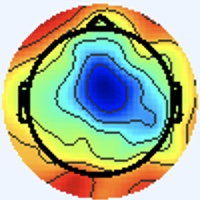

The table this chart was drawn from, first rows:
[238 245 255], [238 245 255], [238 245 255], [238 245 255], [238 245 255], [238 245 255], [238 245 255], [238 245 255], [238 245 255], [238 245 255], [238 245 255], [238 245 255], [238 245 255], [238 245 255], [238 245 255], [238 245 255], [238 245 255], [238 245 255], [238 245 255], [238 245 255], [238 245 255], [238 245 255], [238 245 255], [238 245 255]
[238 245 255], [238 245 255], [238 245 255], [238 245 255], [238 245 255], [238 245 255], [238 245 255], [238 245 255], [238 245 255], [238 245 255], [238 245 255], [238 245 255], [238 245 255], [238 245 255], [238 245 255], [238 245 255], [238 245 255], [238 245 255], [238 245 255], [238 245 255], [238 245 255], [238 245 255], [238 245 255], [238 245 255]
[238 245 255], [238 245 255], [238 245 255], [238 245 255], [238 245 255], [238 245 255], [238 245 255], [238 245 255], [238 245 255], [238 245 255], [238 245 255], [238 245 255], [238 245 255], [238 245 255], [238 245 255], [238 245 255], [238 245 255], [238 245 255], [238 245 255], [238 245 255], [238 245 255], [238 245 255], [238 245 255], [238 245 255]
[238 245 255], [238 245 255], [238 245 255], [238 245 255], [238 245 255], [238 245 255], [238 245 255], [238 245 255], [238 245 255], [238 245 255], [238 245 255], [238 245 255], [238 245 255], [238 245 255], [238 245 255], [238 245 255], [238 245 255], [238 245 255], [238 245 255], [238 245 255], [238 245 255], [238 245 255], [238 245 255], [238 245 255]
[238 245 255], [238 245 255], [238 245 255], [238 245 255], [238 245 255], [238 245 255], [238 245 255], [238 245 255], [238 245 255], [238 245 255], [238 245 255], [238 245 255], [238 245 255], [238 245 255], [238 245 255], [238 245 255], [238 245 255], [238 245 255], [238 245 255], [238 245 255], [238 245 255], [238 245 255], [238 245 255], [238 245 255]
[238 245 255], [238 245 255], [238 245 255], [238 245 255], [238 245 255], [238 245 255], [238 245 255], [238 245 255], [238 245 255], [238 245 255], [238 245 255], [238 245 255], [238 245 255], [238 245 255], [238 245 255], [238 245 255], [238 245 255], [238 245 255], [238 245 255], [238 245 255], [238 245 255], [238 245 255], [238 245 255], [238 245 255]
[238 245 255], [238 245 255], [238 245 255], [238 245 255], [238 245 255], [238 245 255], [238 245 255], [238 245 255], [238 245 255], [238 245 255], [238 245 255], [238 245 255], [238 245 255], [238 245 255], [238 245 255], [238 245 255], [238 245 255], [238 245 255], [238 245 255], [238 245 255], [238 245 255], [238 245 255], [238 245 255], [238 245 255]
[238 245 255], [238 245 255], [238 245 255], [238 245 255], [238 245 255], [238 245 255], [238 245 255], [238 245 255], [238 245 255], [238 245 255], [238 245 255], [238 245 255], [238 245 255], [238 245 255], [238 245 255], [238 245 255], [238 245 255], [238 245 255], [238 245 255], [238 245 255], [238 245 255], [238 245 255], [238 245 255], [238 245 255]
[238 245 255], [238 245 255], [238 245 255], [238 245 255], [238 245 255], [238 245 255], [238 245 255], [238 245 255], [238 245 255], [238 245 255], [238 245 255], [238 245 255], [238 245 255], [238 245 255], [238 245 255], [238 245 255], [238 245 255], [238 245 255], [238 245 255], [238 245 255], [238 245 255], [238 245 255], [238 245 255], [238 245 255]
[238 245 255], [238 245 255], [238 245 255], [238 245 255], [238 245 255], [238 245 255], [238 245 255], [238 245 255], [238 245 255], [238 245 255], [238 245 255], [238 245 255], [238 245 255], [238 245 255], [238 245 255], [238 245 255], [238 245 255], [238 245 255], [238 245 255], [238 245 255], [238 245 255], [238 245 255], [238 245 255], [238 245 255]
[238 245 255], [238 245 255], [238 245 255], [238 245 255], [238 245 255], [238 245 255], [238 245 255], [238 245 255], [238 245 255], [238 245 255], [238 245 255], [238 245 255], [238 245 255], [238 245 255], [238 245 255], [238 245 255], [238 245 255], [238 245 255], [238 245 255], [238 245 255], [238 245 255], [238 245 255], [238 245 255], [238 245 255]
[238 245 255], [238 245 255], [238 245 255], [238 245 255], [238 245 255], [238 245 255], [238 245 255], [238 245 255], [238 245 255], [238 245 255], [238 245 255], [238 245 255], [238 245 255], [238 245 255], [238 245 255], [238 245 255], [238 245 255], [238 245 255], [238 245 255], [238 245 255], [238 245 255], [238 245 255], [238 245 255], [238 245 255]
[238 245 255], [238 245 255], [238 245 255], [238 245 255], [238 245 255], [238 245 255], [238 245 255], [238 245 255], [238 245 255], [238 245 255], [238 245 255], [238 245 255], [238 245 255], [238 245 255], [238 245 255], [238 245 255], [238 245 255], [238 245 255], [238 245 255], [238 245 255], [238 245 255], [238 245 255], [238 245 255], [238 245 255]
[238 245 255], [238 245 255], [238 245 255], [238 245 255], [238 245 255], [238 245 255], [238 245 255], [238 245 255], [238 245 255], [238 245 255], [238 245 255], [238 245 255], [238 245 255], [238 245 255], [238 245 255], [238 245 255], [238 245 255], [238 245 255], [238 245 255], [238 245 255], [238 245 255], [238 245 255], [238 245 255], [238 245 255]
[238 245 255], [238 245 255], [238 245 255], [238 245 255], [238 245 255], [238 245 255], [238 245 255], [238 245 255], [238 245 255], [238 245 255], [238 245 255], [238 245 255], [238 245 255], [238 245 255], [238 245 255], [238 245 255], [238 245 255], [238 245 255], [238 245 255], [238 245 255], [238 245 255], [238 245 255], [238 245 255], [238 245 255]
[238 245 255], [238 245 255], [238 245 255], [238 245 255], [238 245 255], [238 245 255], [238 245 255], [238 245 255], [238 245 255], [238 245 255], [238 245 255], [238 245 255], [238 245 255], [238 245 255], [238 245 255], [238 245 255], [238 245 255], [238 245 255], [238 245 255], [238 245 255], [238 245 255], [238 245 255], [238 245 255], [238 245 255]
[238 245 255], [238 245 255], [238 245 255], [238 245 255], [238 245 255], [238 245 255], [238 245 255], [238 245 255], [238 245 255], [238 245 255], [238 245 255], [238 245 255], [238 245 255], [238 245 255], [238 245 255], [238 245 255], [238 245 255], [238 245 255], [238 245 255], [238 245 255], [238 245 255], [238 245 255], [238 245 255], [238 245 255]
[238 245 255], [238 245 255], [238 245 255], [238 245 255], [238 245 255], [238 245 255], [238 245 255], [238 245 255], [238 245 255], [238 245 255], [238 245 255], [238 245 255], [238 245 255], [238 245 255], [238 245 255], [238 245 255], [238 245 255], [238 245 255], [238 245 255], [238 245 255], [238 245 255], [238 245 255], [238 245 255], [238 245 255]
[238 245 255], [238 245 255], [238 245 255], [238 245 255], [238 245 255], [238 245 255], [238 245 255], [238 245 255], [238 245 255], [238 245 255], [238 245 255], [238 245 255], [238 245 255], [238 245 255], [238 245 255], [238 245 255], [238 245 255], [238 245 255], [238 245 255], [238 245 255], [238 245 255], [238 245 255], [238 245 255], [238 245 255]
[238 245 255], [238 245 255], [238 245 255], [238 245 255], [238 245 255], [238 245 255], [238 245 255], [238 245 255], [238 245 255], [238 245 255], [238 245 255], [238 245 255], [238 245 255], [238 245 255], [238 245 255], [238 245 255], [238 245 255], [238 245 255], [238 245 255], [238 245 255], [238 245 255], [238 245 255], [238 245 255], [238 245 255]
[238 245 255], [238 245 255], [238 245 255], [238 245 255], [238 245 255], [238 245 255], [238 245 255], [238 245 255], [238 245 255], [238 245 255], [238 245 255], [238 245 255], [238 245 255], [238 245 255], [238 245 255], [238 245 255], [238 245 255], [238 245 255], [238 245 255], [238 245 255], [238 245 255], [238 245 255], [238 245 255], [238 245 255]
[238 245 255], [238 245 255], [238 245 255], [238 245 255], [238 245 255], [238 245 255], [238 245 255], [238 245 255], [238 245 255], [238 245 255], [238 245 255], [238 245 255], [238 245 255], [238 245 255], [238 245 255], [238 245 255], [238 245 255], [238 245 255], [238 245 255], [238 245 255], [238 245 255], [238 245 255], [238 245 255], [238 245 255]
[238 245 255], [238 245 255], [238 245 255], [238 245 255], [238 245 255], [238 245 255], [238 245 255], [238 245 255], [238 245 255], [238 245 255], [238 245 255], [238 245 255], [238 245 255], [238 245 255], [238 245 255], [238 245 255], [238 245 255], [238 245 255], [238 245 255], [238 245 255], [238 245 255], [238 245 255], [238 245 255], [238 245 255]
[238 245 255], [238 245 255], [238 245 255], [238 245 255], [238 245 255], [238 245 255], [238 245 255], [238 245 255], [238 245 255], [238 245 255], [238 245 255], [238 245 255], [238 245 255], [238 245 255], [238 245 255], [238 245 255], [238 245 255], [238 245 255], [238 245 255], [238 245 255], [238 245 255], [238 245 255], [238 245 255], [238 245 255]
[238 245 255], [238 245 255], [238 245 255], [238 245 255], [238 245 255], [238 245 255], [238 245 255], [238 245 255], [238 245 255], [238 245 255], [238 245 255], [238 245 255], [238 245 255], [238 245 255], [238 245 255], [238 245 255], [238 245 255], [238 245 255], [238 245 255], [238 245 255], [238 245 255], [238 245 255], [238 245 255], [238 245 255]
[238 245 255], [238 245 255], [238 245 255], [238 245 255], [238 245 255], [238 245 255], [238 245 255], [238 245 255], [238 245 255], [238 245 255], [238 245 255], [238 245 255], [238 245 255], [238 245 255], [238 245 255], [238 245 255], [238 245 255], [238 245 255], [238 245 255], [238 245 255], [238 245 255], [238 245 255], [238 245 255], [238 245 255]
[238 245 255], [238 245 255], [238 245 255], [238 245 255], [238 245 255], [238 245 255], [238 245 255], [238 245 255], [238 245 255], [238 245 255], [238 245 255], [238 245 255], [238 245 255], [238 245 255], [238 245 255], [238 245 255], [238 245 255], [238 245 255], [238 245 255], [238 245 255], [238 245 255], [238 245 255], [238 245 255], [238 245 255]
[238 245 255], [238 245 255], [238 245 255], [238 245 255], [238 245 255], [238 245 255], [238 245 255], [238 245 255], [238 245 255], [238 245 255], [238 245 255], [238 245 255], [238 245 255], [238 245 255], [238 245 255], [238 245 255], [238 245 255], [238 245 255], [238 245 255], [238 245 255], [238 245 255], [238 245 255], [238 245 255], [238 245 255]
[238 245 255], [238 245 255], [238 245 255], [238 245 255], [238 245 255], [238 245 255], [238 245 255], [238 245 255], [238 245 255], [238 245 255], [238 245 255], [238 245 255], [238 245 255], [238 245 255], [238 245 255], [238 245 255], [238 245 255], [238 245 255], [238 245 255], [238 245 255], [238 245 255], [238 245 255], [238 245 255], [238 245 255]
[238 245 255], [238 245 255], [238 245 255], [238 245 255], [238 245 255], [238 245 255], [238 245 255], [238 245 255], [238 245 255], [238 245 255], [238 245 255], [238 245 255], [238 245 255], [238 245 255], [238 245 255], [238 245 255], [238 245 255], [238 245 255], [238 245 255], [238 245 255], [238 245 255], [238 245 255], [238 245 255], [238 245 255]
[238 245 255], [238 245 255], [238 245 255], [238 245 255], [238 245 255], [238 245 255], [238 245 255], [238 245 255], [238 245 255], [238 245 255], [238 245 255], [238 245 255], [238 245 255], [238 245 255], [238 245 255], [238 245 255], [238 245 255], [238 245 255], [238 245 255], [238 245 255], [238 245 255], [238 245 255], [238 245 255], [238 245 255]
[238 245 255], [238 245 255], [238 245 255], [238 245 255], [238 245 255], [238 245 255], [238 245 255], [238 245 255], [238 245 255], [238 245 255], [238 245 255], [238 245 255], [238 245 255], [238 245 255], [238 245 255], [238 245 255], [237 246 255], [237 246 255], [238 245 255], [240 244 255], [238 245 255], [238 245 255], [237 245 255], [237 245 255]
[238 245 255], [238 245 255], [238 245 255], [238 245 255], [238 245 255], [238 245 255], [238 245 255], [238 245 255], [238 245 255], [238 245 255], [238 245 255], [238 245 255], [238 245 255], [238 245 255], [238 245 255], [237 246 255], [234 247 255], [236 246 255], [240 244 255], [241 243 255], [240 244 255], [237 246 255], [236 245 255], [236 246 255]
[238 245 255], [238 245 255], [238 245 255], [238 245 255], [238 245 255], [238 245 255], [238 245 255], [238 245 255], [238 245 255], [238 245 255], [238 245 255], [238 245 255], [238 245 255], [238 245 255], [238 245 255], [237 246 255], [236 246 255], [236 246 255], [240 244 255], [241 243 255], [240 244 255], [238 245 255], [236 246 255], [234 246 255]
[238 245 255], [238 245 255], [238 245 255], [238 245 255], [238 245 255], [238 245 255], [238 245 255], [238 245 255], [238 245 255], [238 245 255], [238 245 255], [238 245 255], [238 245 255], [238 245 255], [238 245 255], [238 245 255], [240 244 253], [240 244 253], [240 244 253], [240 244 255], [241 243 255], [240 244 255], [237 246 253], [236 247 253]
[238 245 255], [238 245 255], [238 245 255], [238 245 255], [238 245 255], [238 245 255], [238 245 255], [238 245 255], [238 245 255], [238 245 255], [238 245 255], [238 245 255], [238 245 255], [238 245 255], [238 245 255], [240 244 253], [241 244 253], [241 244 251], [240 244 253], [240 244 255], [241 243 255], [240 244 255], [237 246 251], [237 246 251]
[238 245 255], [238 245 255], [238 245 255], [238 245 255], [238 245 255], [238 245 255], [238 245 255], [238 245 255], [238 245 255], [238 245 255], [238 245 255], [238 245 255], [238 245 255], [238 245 255], [238 245 255], [238 245 253], [237 246 253], [238 245 253], [241 243 255], [243 242 255], [241 243 255], [240 244 255], [237 246 253], [237 246 251]
[238 245 255], [238 245 255], [238 245 255], [238 245 255], [238 245 255], [238 245 255], [238 245 255], [238 245 255], [238 245 255], [238 245 255], [238 245 255], [238 245 255], [238 245 255], [238 245 255], [238 245 255], [237 246 255], [236 247 253], [237 246 253], [240 244 255], [241 243 255], [240 244 255], [239 245 255], [237 247 255], [239 246 252]
[238 245 255], [238 245 255], [238 245 255], [238 245 255], [238 245 255], [238 245 255], [238 245 255], [238 245 255], [238 245 255], [238 245 255], [238 245 255], [238 245 255], [238 245 255], [238 245 255], [238 245 255], [238 245 255], [237 245 255], [237 246 255], [237 246 253], [237 246 253], [238 244 255], [238 245 255], [238 248 255], [243 246 253]
[238 245 255], [238 245 255], [238 245 255], [238 245 255], [238 245 255], [238 245 255], [238 245 255], [238 245 255], [238 245 255], [238 245 255], [238 245 255], [238 245 255], [238 245 255], [238 245 255], [238 245 255], [238 245 255], [237 245 255], [237 246 255], [237 246 253], [237 246 255], [238 246 255], [239 245 255], [243 245 255], [255 241 248]
[238 245 255], [238 245 255], [238 245 255], [238 245 255], [238 245 255], [238 245 255], [238 245 255], [238 245 255], [238 245 255], [238 245 255], [238 245 255], [238 245 255], [238 245 255], [238 245 255], [238 245 255], [237 246 255], [235 246 252], [240 249 255], [237 241 253], [241 243 255], [239 245 255], [245 245 255], [255 243 250], [255 220 222]
[238 245 255], [238 245 255], [238 245 255], [238 245 255], [238 245 255], [238 245 255], [238 245 255], [238 245 255], [238 245 255], [238 245 255], [238 245 255], [238 245 255], [238 245 255], [238 245 255], [238 245 255], [237 246 255], [237 248 254], [233 242 249], [245 247 255], [244 243 255], [243 247 255], [247 236 242], [244 198 200], [237 148 144]
[238 245 255], [238 245 255], [238 245 255], [238 245 255], [238 245 255], [238 245 255], [238 245 255], [238 245 255], [238 245 255], [238 245 255], [238 245 255], [238 245 255], [238 245 255], [238 245 255], [238 245 255], [238 245 255], [237 246 255], [237 246 253], [241 245 254], [241 244 253], [249 249 255], [249 217 220], [207 113 105], [201  64  48]
[238 245 255], [238 245 255], [238 245 255], [238 245 255], [238 245 255], [238 245 255], [238 245 255], [238 245 255], [238 245 255], [238 245 255], [238 245 255], [238 245 255], [238 245 255], [238 245 255], [238 245 255], [238 245 255], [238 245 255], [237 244 254], [238 243 249], [244 247 252], [250 248 253], [255 217 215], [215  99  86], [215  59  37]
[238 245 255], [238 245 255], [238 245 255], [238 245 255], [238 245 255], [238 245 255], [238 245 255], [238 245 255], [238 245 255], [238 245 255], [238 245 255], [238 245 255], [238 245 255], [238 245 255], [238 245 255], [238 245 255], [239 243 255], [239 243 254], [242 247 253], [245 246 250], [255 248 249], [255 215 209], [222 115  99], [209  67  45]
[238 245 255], [238 245 255], [238 245 255], [238 245 255], [238 245 255], [238 245 255], [238 245 255], [238 245 255], [238 245 255], [238 245 255], [238 245 255], [238 245 255], [238 245 255], [238 245 255], [238 245 255], [238 245 255], [237 241 252], [244 248 255], [248 253 255], [253 247 247], [244 215 209], [225 167 155], [179  86  69], [157  48  27]
[238 245 255], [238 245 255], [238 245 255], [238 245 255], [238 245 255], [238 245 255], [238 245 255], [238 245 255], [238 245 255], [238 245 255], [238 245 255], [238 245 255], [238 245 255], [238 245 255], [238 245 255], [238 245 255], [236 245 252], [242 249 255], [247 250 255], [252 231 228], [214 146 133], [175  93  72], [122  51  33], [92 33 15]
[240 244 255], [238 245 255], [237 246 255], [237 246 255], [238 245 255], [238 245 255], [238 245 255], [238 245 255], [238 245 255], [238 245 255], [238 245 253], [238 245 253], [238 245 253], [238 245 255], [238 245 255], [238 245 253], [243 252 255], [230 238 241], [206 204 207], [178 150 146], [157  85  70], [137  53  29], [118  48  23], [112  51  30]
[241 244 253], [240 244 253], [234 247 255], [234 247 255], [237 246 253], [240 244 253], [240 244 255], [240 244 255], [236 245 254], [239 248 255], [236 243 249], [239 247 250], [239 244 250], [240 244 253], [238 245 253], [242 249 255], [246 255 255], [220 224 225], [128 118 117], [68 45 39], [73 33 21], [104  42  21], [160  67  36], [195  85  52]
[241 244 253], [238 245 253], [236 246 255], [234 247 255], [238 245 255], [240 244 255], [240 244 255], [238 245 255], [237 244 254], [236 245 252], [236 245 252], [238 245 253], [241 246 252], [241 246 252], [235 242 250], [241 246 250], [252 253 255], [235 224 220], [139 105  95], [84 37 21], [97 46 27], [132  58  31], [193  80  40], [224  89  44]
[237 246 255], [238 245 255], [238 244 255], [240 244 255], [240 243 255], [238 244 255], [238 244 255], [237 246 255], [242 246 255], [237 244 254], [238 245 255], [234 241 255], [240 244 255], [240 245 251], [237 244 250], [246 247 251], [255 249 247], [255 223 212], [207 131 107], [181  83  48], [195  91  54], [206  93  49], [227  97  45], [232  97  41]
[236 246 255], [237 246 255], [240 244 253], [241 243 255], [240 243 255], [238 244 255], [237 245 255], [236 246 255], [238 245 253], [237 244 254], [240 247 255], [235 242 255], [239 243 254], [241 244 249], [245 249 252], [252 242 240], [249 211 198], [240 173 147], [232 126  87], [226 101  53], [228 101  48], [235 105  47], [237 103  42], [237 108  42]
[236 246 255], [237 246 253], [238 246 249], [240 245 249], [238 245 255], [237 245 255], [236 246 255], [234 247 255], [233 246 254], [235 245 254], [238 246 255], [236 242 255], [242 246 255], [247 248 252], [255 250 247], [255 228 214], [229 154 122], [216 111  66], [226 106  54], [235 109  51], [235 109  48], [242 114  49], [239 112  45], [238 116  43]
[237 245 255], [237 246 255], [238 246 249], [238 246 249], [238 245 251], [237 246 253], [236 247 253], [234 247 255], [235 248 255], [236 246 255], [238 244 255], [239 243 254], [244 247 254], [248 240 238], [241 213 201], [234 174 146], [222 119  74], [221  96  40], [226 102  42], [239 114  48], [240 115  48], [240 117  47], [240 117  47], [236 118  44]
[241 242 255], [240 243 255], [238 245 255], [237 246 253], [238 245 251], [238 246 249], [237 247 249], [237 247 249], [237 246 253], [238 245 253], [241 245 254], [243 246 251], [246 250 253], [245 225 216], [223 157 125], [209 111  64], [221 101  49], [228 102  44], [229 107  40], [235 114  43], [237 116  47], [237 114  46], [239 116  46], [239 118  45]
[243 242 255], [241 243 255], [238 244 255], [237 245 255], [238 245 253], [238 245 251], [238 246 249], [238 246 249], [240 244 253], [239 243 252], [240 244 253], [242 245 250], [251 251 249], [253 226 205], [223 141  94], [216 102  42], [226 101  43], [234 110  48], [231 115  42], [232 119  41], [237 124  48], [237 124  48], [239 123  50], [237 124  48]
[241 244 253], [240 244 255], [238 244 255], [238 244 255], [240 244 255], [241 243 255], [241 244 253], [240 244 253], [240 242 254], [241 243 255], [242 246 255], [243 244 249], [255 251 242], [255 229 200], [236 157 100], [227 120  50], [234 116  52], [238 119  51], [238 128  51], [235 130  47], [239 135  50], [240 138  54], [238 137  55], [238 139  56]
[241 244 249], [240 245 251], [238 244 255], [237 244 255], [240 243 255], [240 244 255], [240 244 255], [240 244 253], [241 243 255], [241 243 255], [242 246 255], [244 240 241], [243 218 198], [241 192 149], [235 152  86], [232 129  52], [239 128  56], [242 132  57], [238 136  52], [241 143  52], [243 148  54], [240 149  56], [241 152  62], [239 152  59]
[241 245 248], [240 245 249], [237 246 255], [236 246 255], [236 246 255], [237 246 255], [237 246 253], [237 246 251], [237 244 250], [240 245 249], [244 247 252], [248 231 221], [229 174 135], [220 140  77], [234 141  64], [241 139  57], [242 137  56], [241 139  55], [242 147  53], [243 155  55], [244 158  55], [242 160  58], [241 162  61], [243 164  61]
[238 246 249], [238 245 251], [237 246 255], [236 246 255], [234 247 255], [234 247 255], [237 246 253], [237 246 251], [239 247 250], [242 247 250], [249 249 247], [255 231 211], [231 161 109], [218 124  50], [236 137  54], [241 139  54], [241 141  55], [240 145  53], [240 152  52], [244 161  55], [245 164  57], [244 167  61], [242 167  65], [243 172  68]
[234 247 255], [234 247 255], [236 246 255], [236 246 255], [234 247 255], [236 246 255], [238 245 253], [240 244 253], [239 242 251], [247 248 252], [255 252 247], [255 230 203], [236 167 110], [226 133  56], [237 138  53], [241 142  51], [237 139  48], [239 146  51], [234 148  45], [240 157  51], [242 161  54], [242 164  63], [241 168  73], [239 173  79]
... 139 more rows
